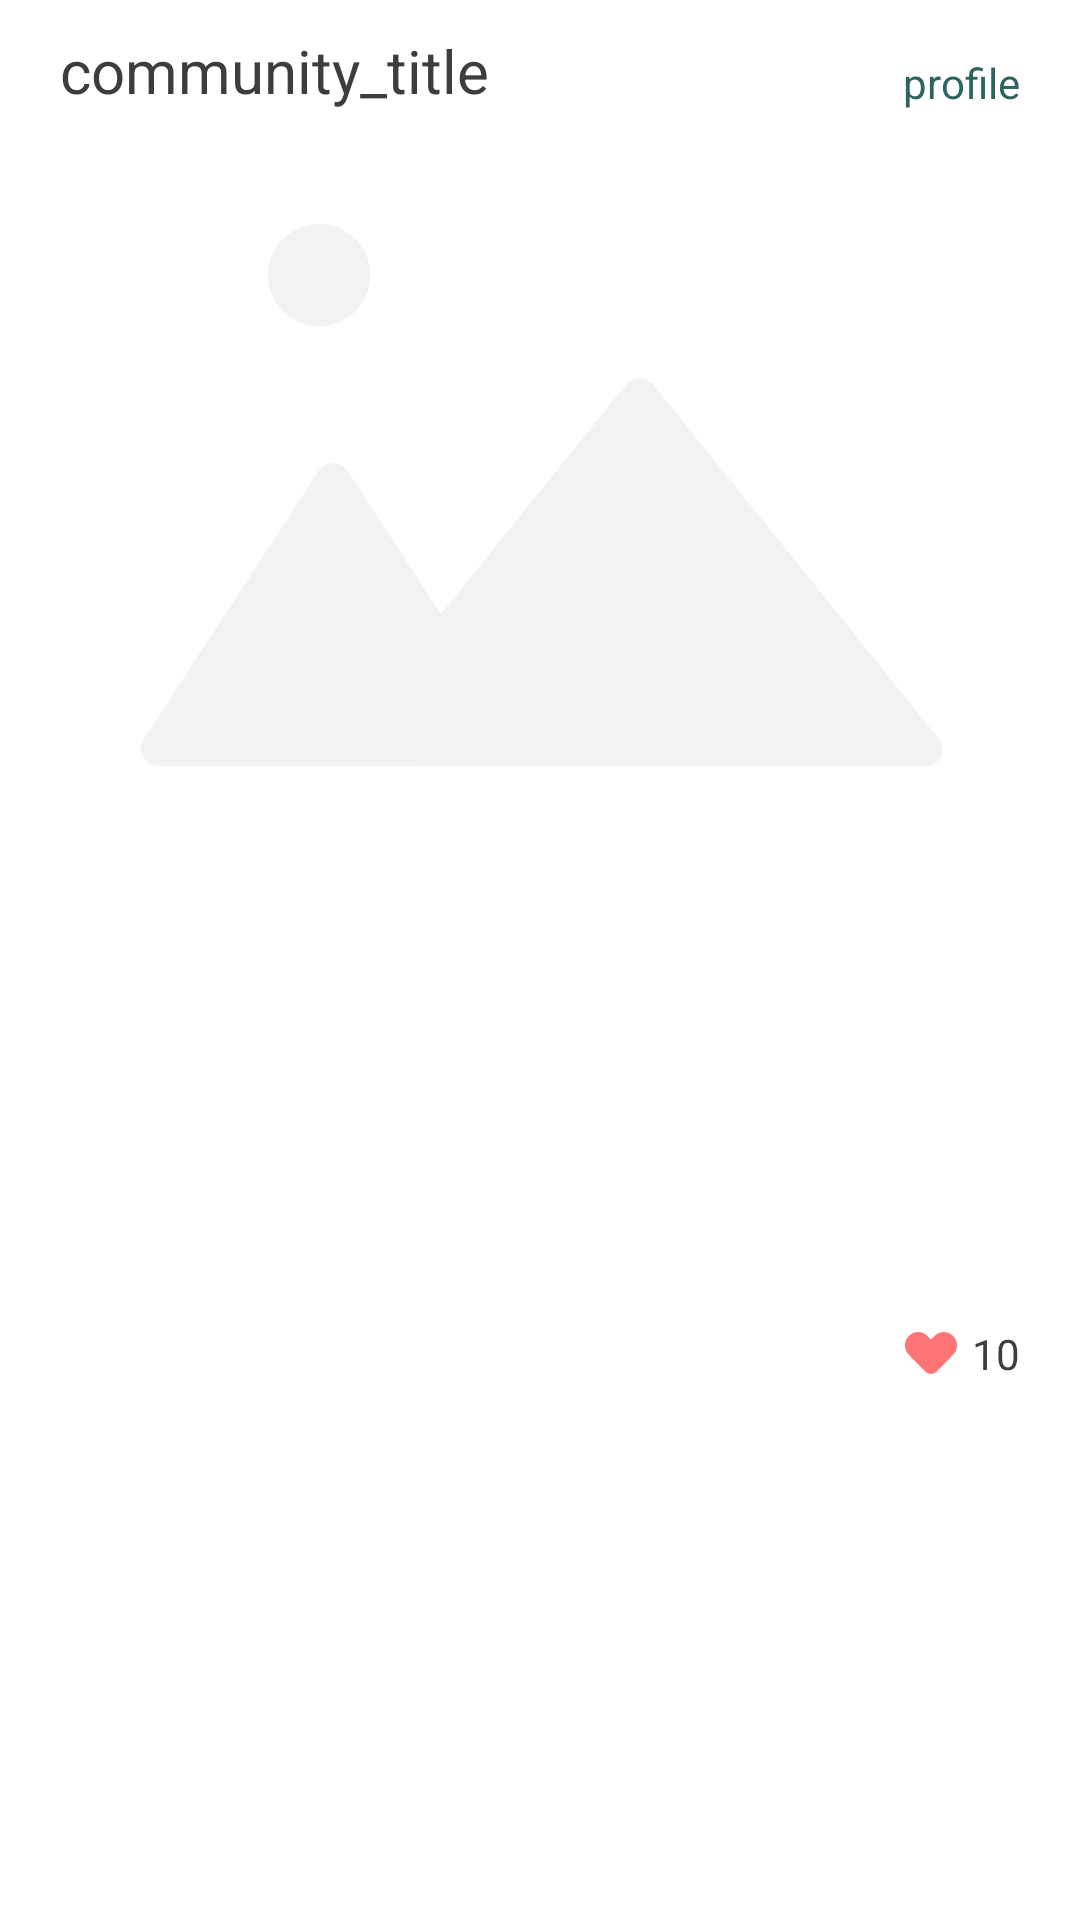

Produce the Android XML layout that renders to this screen, including the resource entries it uses.
<!-- AndroidManifest.xml: application theme Theme.Mobile_Contentsapp -->
<!-- res/layout/commu_list_item.xml -->
<?xml version="1.0" encoding="utf-8"?>
<androidx.constraintlayout.widget.ConstraintLayout xmlns:android="http://schemas.android.com/apk/res/android"
    xmlns:tools="http://schemas.android.com/tools"
    android:layout_width="match_parent"
    android:layout_height="wrap_content"
    xmlns:app="http://schemas.android.com/apk/res-auto"
    android:layout_margin="30dp"
    android:background="@drawable/white_round_btn_recipeitem">

    <TextView
        android:id="@+id/commu_list_title"
        android:layout_width="wrap_content"
        android:layout_height="wrap_content"
        android:layout_marginTop="10dp"
        android:layout_marginLeft="20dp"
        android:text="community_title"
        android:textColor="#3d3d3d"
        android:textSize="20sp"
        app:layout_constraintTop_toTopOf="parent"
        app:layout_constraintLeft_toLeftOf="parent"/>

    <TextView
        android:id="@+id/commu_list_profile"
        android:layout_width="wrap_content"
        android:layout_height="wrap_content"
        android:layout_marginRight="20dp"
        android:text="profile"
        android:textColor="#2d665f"
        android:textSize="14sp"
        app:layout_constraintRight_toRightOf="parent"
        app:layout_constraintBottom_toBottomOf="@id/commu_list_title"/>

    <ImageView
        android:id="@+id/commu_image"
        android:layout_width="match_parent"
        android:layout_height="200dp"
        android:layout_margin="20dp"
        android:src="@drawable/ic_big_img"
        android:scaleType="centerCrop"
        app:layout_constraintTop_toBottomOf="@id/commu_list_title"
        app:layout_constraintRight_toRightOf="parent"
        app:layout_constraintBottom_toBottomOf="parent"
        app:layout_constraintLeft_toLeftOf="parent"
        app:layout_constraintVertical_bias="0.0"/>


    <ImageView
        android:id="@+id/commu_list_heart"
        android:layout_width="wrap_content"
        android:layout_height="wrap_content"
        android:layout_marginTop="15dp"
        android:layout_marginRight="5dp"
        android:layout_marginBottom="10dp"
        android:src="@drawable/ic_heart"
        app:layout_constraintTop_toBottomOf="@id/commu_image"
        app:layout_constraintRight_toLeftOf="@id/commu_list_heart_text"
        app:layout_constraintBottom_toBottomOf="parent"
        app:layout_constraintLeft_toLeftOf="parent"
        app:layout_constraintHorizontal_bias="1.0"/>

    <TextView
        android:id="@+id/commu_list_heart_text"
        android:layout_width="wrap_content"
        android:layout_height="wrap_content"
        android:layout_marginRight="20dp"
        android:text="10"
        android:textColor="#3d3d3d"
        android:textSize="14sp"
        app:layout_constraintBottom_toBottomOf="@id/commu_list_heart"
        app:layout_constraintRight_toRightOf="parent"
        app:layout_constraintTop_toTopOf="@id/commu_list_heart" />




</androidx.constraintlayout.widget.ConstraintLayout>
<!-- resources referenced by this layout -->
<resources>
  <!-- drawable ic_big_img (drawable) -->
  <vector xmlns:android="http://schemas.android.com/apk/res/android"
      android:width="112dp"
      android:height="96.49dp"
      android:viewportWidth="112"
      android:viewportHeight="96.49">
    <path
        android:pathData="M2.58,0L109.41,0a2.59,2.59 0,0 1,2.59 2.59v91.32a2.58,2.58 0,0 1,-2.59 2.58L2.58,96.49a2.57,2.57 0,0 1,-2.58 -2.58L0,2.59A2.58,2.58 0,0 1,2.58 0Z"
        android:fillColor="#fff"/>
    <path
        android:pathData="M34.36,82.71L11.44,82.71a2,2 0,0 1,-1.68 -3.09l20.44,-31.39a2,2 0,0 1,3.35 0l10.89,16.73 21.63,-26.84a2,2 0,0 1,2.81 -0.3,2.2 2.2,0 0,1 0.31,0.3L102.49,79.49a2,2 0,0 1,-1.56 3.26Z"
        android:fillColor="#f3f2f1"/>
    <path
        android:pathData="M30.23,25.36m-5.97,0a5.97,5.97 0,1 1,11.94 0a5.97,5.97 0,1 1,-11.94 0"
        android:fillColor="#f3f2f1"/>
  </vector>
  <!-- drawable ic_heart (drawable) -->
  <vector xmlns:android="http://schemas.android.com/apk/res/android"
      android:width="17.49dp"
      android:height="13.86dp"
      android:viewportWidth="24"
      android:viewportHeight="19.02">
    <path
        android:pathData="M13.69,1.76l-1.69,1.69 -1.69,-1.69a6,6 0,0 0,-8.49 0h0l-0.06,0.06a6,6 0,0 0,0 8.49h0l1.69,1.69 5.93,5.93a3.7,3.7 0,0 0,5.24 0h0l5.93,-5.93 1.69,-1.69a6,6 0,0 0,0 -8.48h0l-0.06,-0.06a6,6 0,0 0,-8.48 0Z"
        android:fillColor="#ff7474"/>
  </vector>
  <!-- drawable white_round_btn_recipeitem (drawable) -->
  <?xml version="1.0" encoding="utf-8"?>
  <shape xmlns:android="http://schemas.android.com/apk/res/android"
      android:shape="rectangle">
      <solid android:color="#fff"/>
      <corners
          android:radius="10dp"/>
      <stroke android:width="1dp"
          android:color="#fff"/>
  </shape>
  <style name="Theme.Mobile_Contentsapp" parent="Theme.MaterialComponents.Light.NoActionBar">
          
          <item name="colorPrimary">@color/purple_500</item>
          <item name="colorPrimaryVariant">@color/purple_700</item>
          <item name="colorOnPrimary">@color/white</item>
          
          <item name="colorSecondary">@color/teal_200</item>
          <item name="colorSecondaryVariant">@color/teal_700</item>
          <item name="colorOnSecondary">@color/black</item>
          
          <item name="android:statusBarColor" tools:targetApi="l">?attr/colorPrimaryVariant</item>
          
      </style>
  <color name="purple_500">#3F7972</color>
  <color name="purple_700">#3F7972</color>
  <color name="white">#FFFFFFFF</color>
  <color name="teal_200">#FF03DAC5</color>
  <color name="teal_700">#FF018786</color>
  <color name="black">#3d3d3d</color>
</resources>
